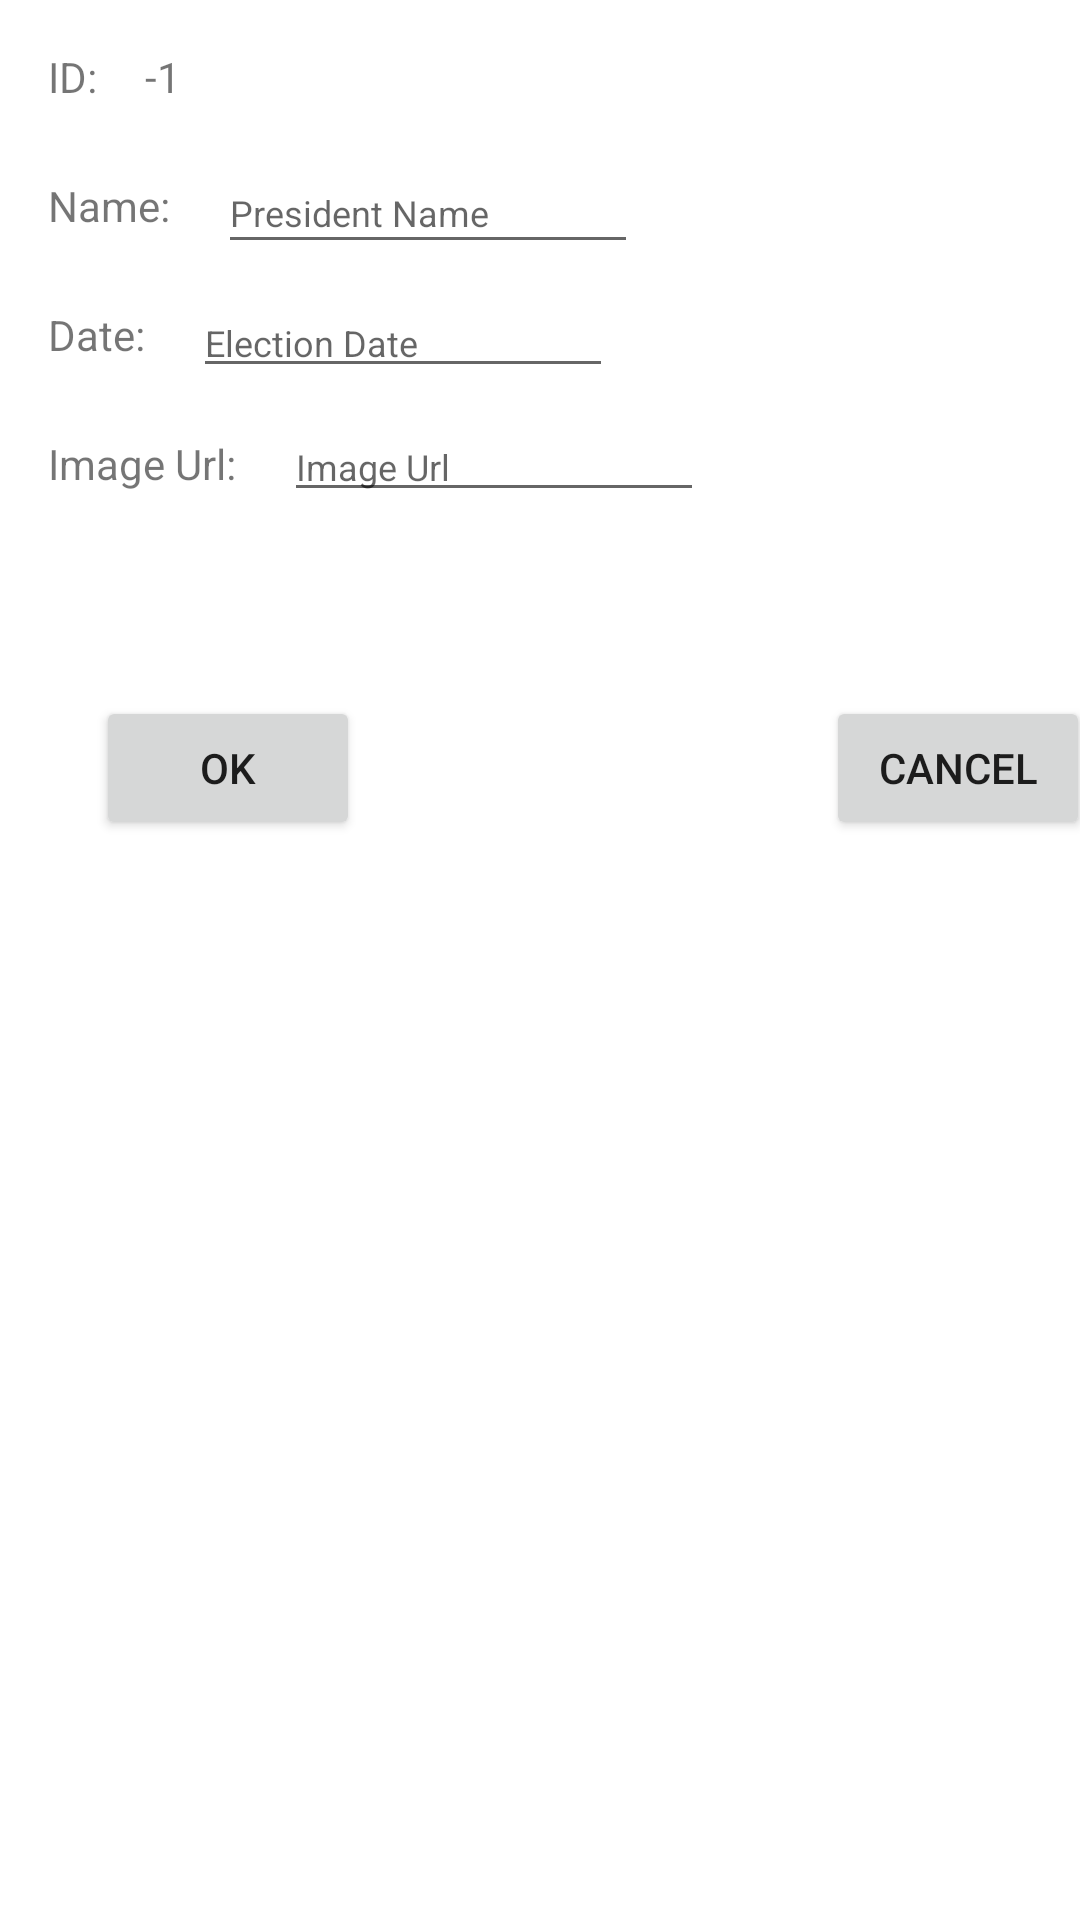

Reconstruct the res/layout file that produces this screen, plus the resources it refers to.
<!-- AndroidManifest.xml: application theme Theme.RecylerView3 -->
<!-- res/layout/activity_add_edit_one.xml -->
<?xml version="1.0" encoding="utf-8"?>
<androidx.constraintlayout.widget.ConstraintLayout xmlns:android="http://schemas.android.com/apk/res/android"
    xmlns:app="http://schemas.android.com/apk/res-auto"
    xmlns:tools="http://schemas.android.com/tools"
    android:layout_width="match_parent"
    android:layout_height="match_parent"
    tools:context=".AddEditOne">

    <TextView
        android:id="@+id/textView"
        android:layout_width="wrap_content"
        android:layout_height="wrap_content"
        android:layout_marginStart="16dp"
        android:layout_marginTop="24dp"
        android:text="Date:"
        app:layout_constraintStart_toStartOf="parent"
        app:layout_constraintTop_toBottomOf="@+id/textView3" />

    <TextView
        android:id="@+id/textView2"
        android:layout_width="wrap_content"
        android:layout_height="wrap_content"
        android:layout_marginStart="16dp"
        android:layout_marginTop="16dp"
        android:text="ID:"
        app:layout_constraintStart_toStartOf="parent"
        app:layout_constraintTop_toTopOf="parent" />

    <TextView
        android:id="@+id/textView3"
        android:layout_width="wrap_content"
        android:layout_height="wrap_content"
        android:layout_marginStart="16dp"
        android:layout_marginTop="24dp"
        android:text="Name:"
        app:layout_constraintStart_toStartOf="parent"
        app:layout_constraintTop_toBottomOf="@+id/textView2" />

    <TextView
        android:id="@+id/textView4"
        android:layout_width="wrap_content"
        android:layout_height="wrap_content"
        android:layout_marginStart="16dp"
        android:layout_marginTop="24dp"
        android:text="Image Url:"
        app:layout_constraintStart_toStartOf="parent"
        app:layout_constraintTop_toBottomOf="@+id/textView" />

    <TextView
        android:id="@+id/tv_presidentIdNumber"
        android:layout_width="wrap_content"
        android:layout_height="wrap_content"
        android:layout_marginStart="16dp"
        android:layout_marginTop="16dp"
        android:text="-1"
        app:layout_constraintStart_toEndOf="@+id/textView2"
        app:layout_constraintTop_toTopOf="parent" />

    <EditText
        android:id="@+id/et_presidentName"
        android:layout_width="wrap_content"
        android:layout_height="37dp"
        android:layout_marginStart="16dp"
        android:layout_marginTop="16dp"
        android:ems="10"
        android:inputType="textPersonName"
        android:hint="President Name"
        android:textSize="12sp"
        app:layout_constraintStart_toEndOf="@+id/textView3"
        app:layout_constraintTop_toBottomOf="@+id/tv_presidentIdNumber" />

    <EditText
        android:id="@+id/et_dateElection"
        android:layout_width="wrap_content"
        android:layout_height="wrap_content"
        android:layout_marginStart="16dp"
        android:layout_marginTop="8dp"
        android:ems="10"
        android:inputType="textPersonName"
        android:hint="Election Date"
        android:textSize="12sp"
        app:layout_constraintStart_toEndOf="@+id/textView"
        app:layout_constraintTop_toBottomOf="@+id/et_presidentName" />

    <EditText
        android:id="@+id/et_pictureUrl"
        android:layout_width="wrap_content"
        android:layout_height="wrap_content"
        android:layout_marginStart="16dp"
        android:layout_marginTop="8dp"
        android:ems="10"
        android:inputType="textPersonName"
        android:hint="Image Url"
        android:textSize="12sp"
        app:layout_constraintStart_toEndOf="@+id/textView4"
        app:layout_constraintTop_toBottomOf="@+id/et_dateElection" />

    <Button
        android:id="@+id/btn_ok"
        android:layout_width="wrap_content"
        android:layout_height="wrap_content"
        android:layout_marginStart="32dp"
        android:layout_marginTop="68dp"
        android:text="OK"
        app:layout_constraintStart_toStartOf="parent"
        app:layout_constraintTop_toBottomOf="@+id/textView4" />

    <Button
        android:id="@+id/btn_cancel"
        android:layout_width="wrap_content"
        android:layout_height="wrap_content"
        android:layout_marginStart="156dp"
        android:text="Cancel"
        app:layout_constraintEnd_toEndOf="parent"
        app:layout_constraintHorizontal_bias="0.21"
        app:layout_constraintStart_toEndOf="@+id/btn_ok"
        app:layout_constraintTop_toTopOf="@+id/btn_ok" />

</androidx.constraintlayout.widget.ConstraintLayout>
<!-- resources referenced by this layout -->
<resources>
  <style name="Theme.RecylerView3" parent="Theme.MaterialComponents.DayNight.DarkActionBar">
          
          <item name="colorPrimary">@color/purple_500</item>
          <item name="colorPrimaryVariant">@color/purple_700</item>
          <item name="colorOnPrimary">@color/white</item>
          
          <item name="colorSecondary">@color/teal_200</item>
          <item name="colorSecondaryVariant">@color/teal_700</item>
          <item name="colorOnSecondary">@color/black</item>
          
          <item name="android:statusBarColor" tools:targetApi="l">?attr/colorPrimaryVariant</item>
          
      </style>
  <!-- not gathered from this repository: default colours our renderer supplied (Android Studio template values) -->
  <color name="purple_500">#FF6200EE</color>
  <color name="purple_700">#FF3700B3</color>
  <color name="teal_200">#FF03DAC5</color>
  <color name="teal_700">#FF018786</color>
  <color name="black">#FF000000</color>
  <color name="white">#FFFFFFFF</color>
</resources>
